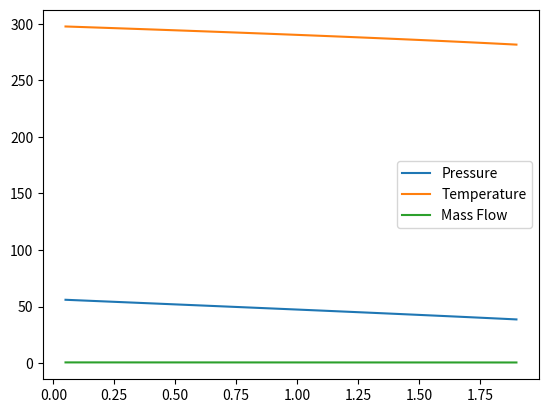

The script that saved this image:
# Source document
# http://www.aspirespace.org.uk/downloads/Modelling%20the%20nitrous%20run%20tank%20emptying.pdf

from math import sqrt
from math import exp, pi
import matplotlib.pyplot as plt

DEBUG_VERBOSE = False

tCrit = 309.57
rhoCrit = 452.0
pCrit = 72.51

# NOS ratio os specific heats
ratio_of_specific_heats_gamma = 1.3



class NOS:


    # Nitrous oxide vapour pressure, Bar
    def NOS_vapor_pressure(self, T_Kelvin):

        p = [1.0, 1.5, 2.5, 5.0]
        b = [-6.71893, 1.35966, -1.3779, -4.051]

        Tr = T_Kelvin / tCrit;
        Tr_minus_one = 1.0 - Tr
        acc = 0.0

        for idx in range(4):
            acc += b[idx] * pow(Tr_minus_one, p[idx])

        return pCrit * exp((acc / Tr))

    # Nitrous oxide saturated liquid density, kg/m3 
    def NOS_liquid_density_saturated(self, T_Kelvin):
    
        b = [1.72328, -0.8395, 0.5106, -0.10412]

        Tr = T_Kelvin / tCrit
        Tr_minus_one = 1.0 - Tr
        acc = 0.0
        
        for idx in range(4):
            acc += b[idx] * pow(Tr_minus_one,((idx+1) / 3.0))

        return rhoCrit * exp(acc)

    def NOS_vapor_density_saturated(self, T_Kelvin):        
        b = [-1.009, -6.28792, 7.50332, -7.90463, 0.629427]

        Tr = T_Kelvin / tCrit
        Tr_adjusted = (1.0 / Tr) - 1.0
        acc = 0.0
        for idx in range(5):
            acc += b[idx] * pow(Tr_adjusted,((idx+1) / 3.0))
        
        return rhoCrit * exp(acc)
        
    def NOS_enthlapy_of_vaporization(self, T_Kelvin):

        bL = [-200.0, 116.043, -917.225, 794.779, -589.587]
        bV = [-200.0, 440.055, -459.701, 434.081, -485.338]

        Tr = T_Kelvin / tCrit
        rab = 1.0 - Tr
        acc_L = bL[0]
        acc_V = bV[0]

        #for (dd = 1; dd < 5; dd++)


        for idx in range(1,5):
            acc_L += bL[idx] * pow(rab,(idx / 3.0)); # saturated liquid enthalpy 
            acc_V += bV[idx] * pow(rab,(idx / 3.0)); # saturated vapour enthalpy 
        

        bob = (acc_V - acc_L) * 1000.0; # net during change from liquid to vapour 
        return(bob)
    
    def NOS_isobaric_heat_capacity(self, T_Kelvin):
        b = [2.49973, 0.023454, -3.80136, 13.0945, -14.518]
        Tr = T_Kelvin / tCrit
        Tr_minus_one = 1.0 - Tr
        acc = 1.0 + b[1] / Tr_minus_one

        #for (dd = 1; dd < 4; dd++)
        for idx in range(1,4):
            acc += b[(idx+1)] * pow(Tr_minus_one,idx)

        result = b[0] * acc * 1000.0 # convert from KJ to J */
        return result

    

    def basic_compressibility(T, P):
        return 1

    def calculate_CC_pressure(self, tank_pressure):
        return tank_pressure*0.5
    
    def calculate_loss_factor(self):
        NUM_ORIFICES = 36
        ORIFICE_DIAM = 0.003 # 3mm
        MAGIC_ASPIRESPACE_LOSS_COEFF = 2

        loss_factor = MAGIC_ASPIRESPACE_LOSS_COEFF/((0.25*pi*ORIFICE_DIAM*NUM_ORIFICES)**2)
        return loss_factor

    def calc_densities(self):
        self.density_liquid = self.NOS_liquid_density_saturated(self.temperature)
        self.density_vapor = self.NOS_vapor_density_saturated(self.temperature)

    def calc_masses(self):
        vapor_volume = self.ullage * self.volume
        liquid_volume = self.volume  - vapor_volume

        self.mass_liquid = liquid_volume * self.density_liquid
        self.mass_vapor = vapor_volume * self.density_vapor

    def calculate_injector_massflow(self, P_tank, P_comb_chamber):
        pressure_drop = P_tank - P_comb_chamber

        mass_flowrate = sqrt(2 * self.density_liquid * pressure_drop / self.calculate_loss_factor())
        return mass_flowrate
    

    def execute_repressurization_cooling(self, mass_vaporized):
        curr_enthlapy = self.NOS_enthlapy_of_vaporization(self.temperature)
        curr_C_liquid = self.NOS_isobaric_heat_capacity(self.temperature)
        
        curr_delta_Q = mass_vaporized*curr_enthlapy 
        curr_delta_T =  - (curr_delta_Q) / (self.mass_liquid * curr_C_liquid)

        self.temperature += curr_delta_T
        self.pressure = self.NOS_vapor_pressure(self.temperature)
        self.calc_densities()

    @staticmethod
    def calc_temperature_during_vap_only(T_prev, m_prev, Z_prev, Z, m):
        eqn_exponent = (ratio_of_specific_heats_gamma - 1)
        return T_prev*(((Z*m)/(Z_prev*m_prev))**(eqn_exponent))

    @staticmethod
    def calc_pressure_during_vap_only(T_prev, P_prev, T):
        eqn_exponent = (ratio_of_specific_heats_gamma - 1)/ratio_of_specific_heats_gamma
        return ((T)/(T_prev))**(1/(eqn_exponent))*P_prev

    def execute_vapor_phase_state(self):
        previous_Z = self.basic_compressibility(self.temperature, self.pressure)
        previous_vapor_mass = self.mass_vapor + self.massflow
        guess_Z = previous_Z
        exit_flag = False
        while not exit_flag:
            iter_T = self.calc_temperature_during_vap_only(self.temperature, previous_vapor_mass,
                                                    previous_Z, guess_Z,
                                                    self.mass_vapor,  
                                                    ratio_of_specific_heats_gamma) 

            iter_P = self.calc_pressure_during_vap_only(self.temperature, iter_T)
            iter_Z = self.basic_compressibility(self.temperature, self.pressure)

            # Convergence achieved
            if abs(iter_Z - guess_Z) < 0.00005:
                exit_flag = True
                self.pressure = iter_P
                self.temperature = iter_T

            # Adjust guess based on relative size
            if iter_Z < guess_Z:
                guess_Z = guess_Z*(10/9) 
            elif iter_Z > guess_Z:
                guess_Z = guess_Z*(19/20) 


    def execute_vapack(self, time_step):

        curr_cc_pressure = self.calculate_CC_pressure(self.pressure)
        print("Iter CC Pressure: " + str(curr_cc_pressure))

        interval_massflow = self.calculate_injector_massflow(self.pressure, curr_cc_pressure)
        delta_system_mass = time_step * interval_massflow

        self.massflow = delta_system_mass

        if self.mass_liquid <= 0:
            
            self.mass_liquid = 0
            self.mass_vapor -= self.massflow
            self.execute_vapor_phase_state()

            if self.mass_vapor <= 0:
                return False
            else:
                return True
            

        # Prior to accounting for nitrous vaporization to account 
        self.mass_liquid -= delta_system_mass 
        curr_system_mass = self.mass_liquid + self.mass_vapor

        true_liquid_mass = (self.volume  - (curr_system_mass / self.density_vapor))/ \
                (self.density_liquid**(-1) - self.density_vapor**(-1))

        mass_vaporized = self.mass_liquid - true_liquid_mass


        self.mass_vapor +=  mass_vaporized
        self.mass_liquid = true_liquid_mass
        
        self.execute_repressurization_cooling(mass_vaporized)

        if mass_vaporized < 0:
            return False # Negative vaporization mass means burnout


        return True


    def __init__(self, V_0, P_0, T_0, m_0, basic_ullage) -> None:
        
        self.ullage = basic_ullage
        self.temperature = T_0
        self.volume = V_0
        self.pressure = self.NOS_vapor_pressure(T_0)
        
        self.density_liquid = -1
        self.density_vapor = -1

        self.calc_densities()

        self.mass_liquid = -1
        self.mass_vapor = -1

        self.calc_masses()





if __name__ == "__main__":
    exit_flag = False
    iter_count = 0

    NOS_model = NOS(0.04, 55, 298, 40, 0.15)

    sim_time = 0
    timestamps = []
    pressure_probe = []
    temp_probe = []
    mass_flow_probe = []
    TIME_STEP = 0.05


    while (iter_count < 10000 and not exit_flag):
        exit_flag = not NOS_model.execute_vapack(TIME_STEP)
        sim_time += TIME_STEP

        timestamps.append(sim_time)
        pressure_probe.append(NOS_model.pressure)
        temp_probe.append(NOS_model.temperature)
        mass_flow_probe.append(NOS_model.massflow)


        iter_count += 1

        if exit_flag:
            print("Terminated due to burnout")
            print("Simulation time: " + str(sim_time))

            if (DEBUG_VERBOSE):
                print(pressure_probe)
                print(temp_probe)
                print(mass_flow_probe)

            plt.plot(timestamps, pressure_probe, label = 'Pressure')
            plt.plot(timestamps, temp_probe, label = 'Temperature')
            plt.plot(timestamps, mass_flow_probe, label = 'Mass Flow')

            plt.legend()

            plt.show()

            
    if iter_count >= 998:
        print("Iteration Count exceeded")





        

